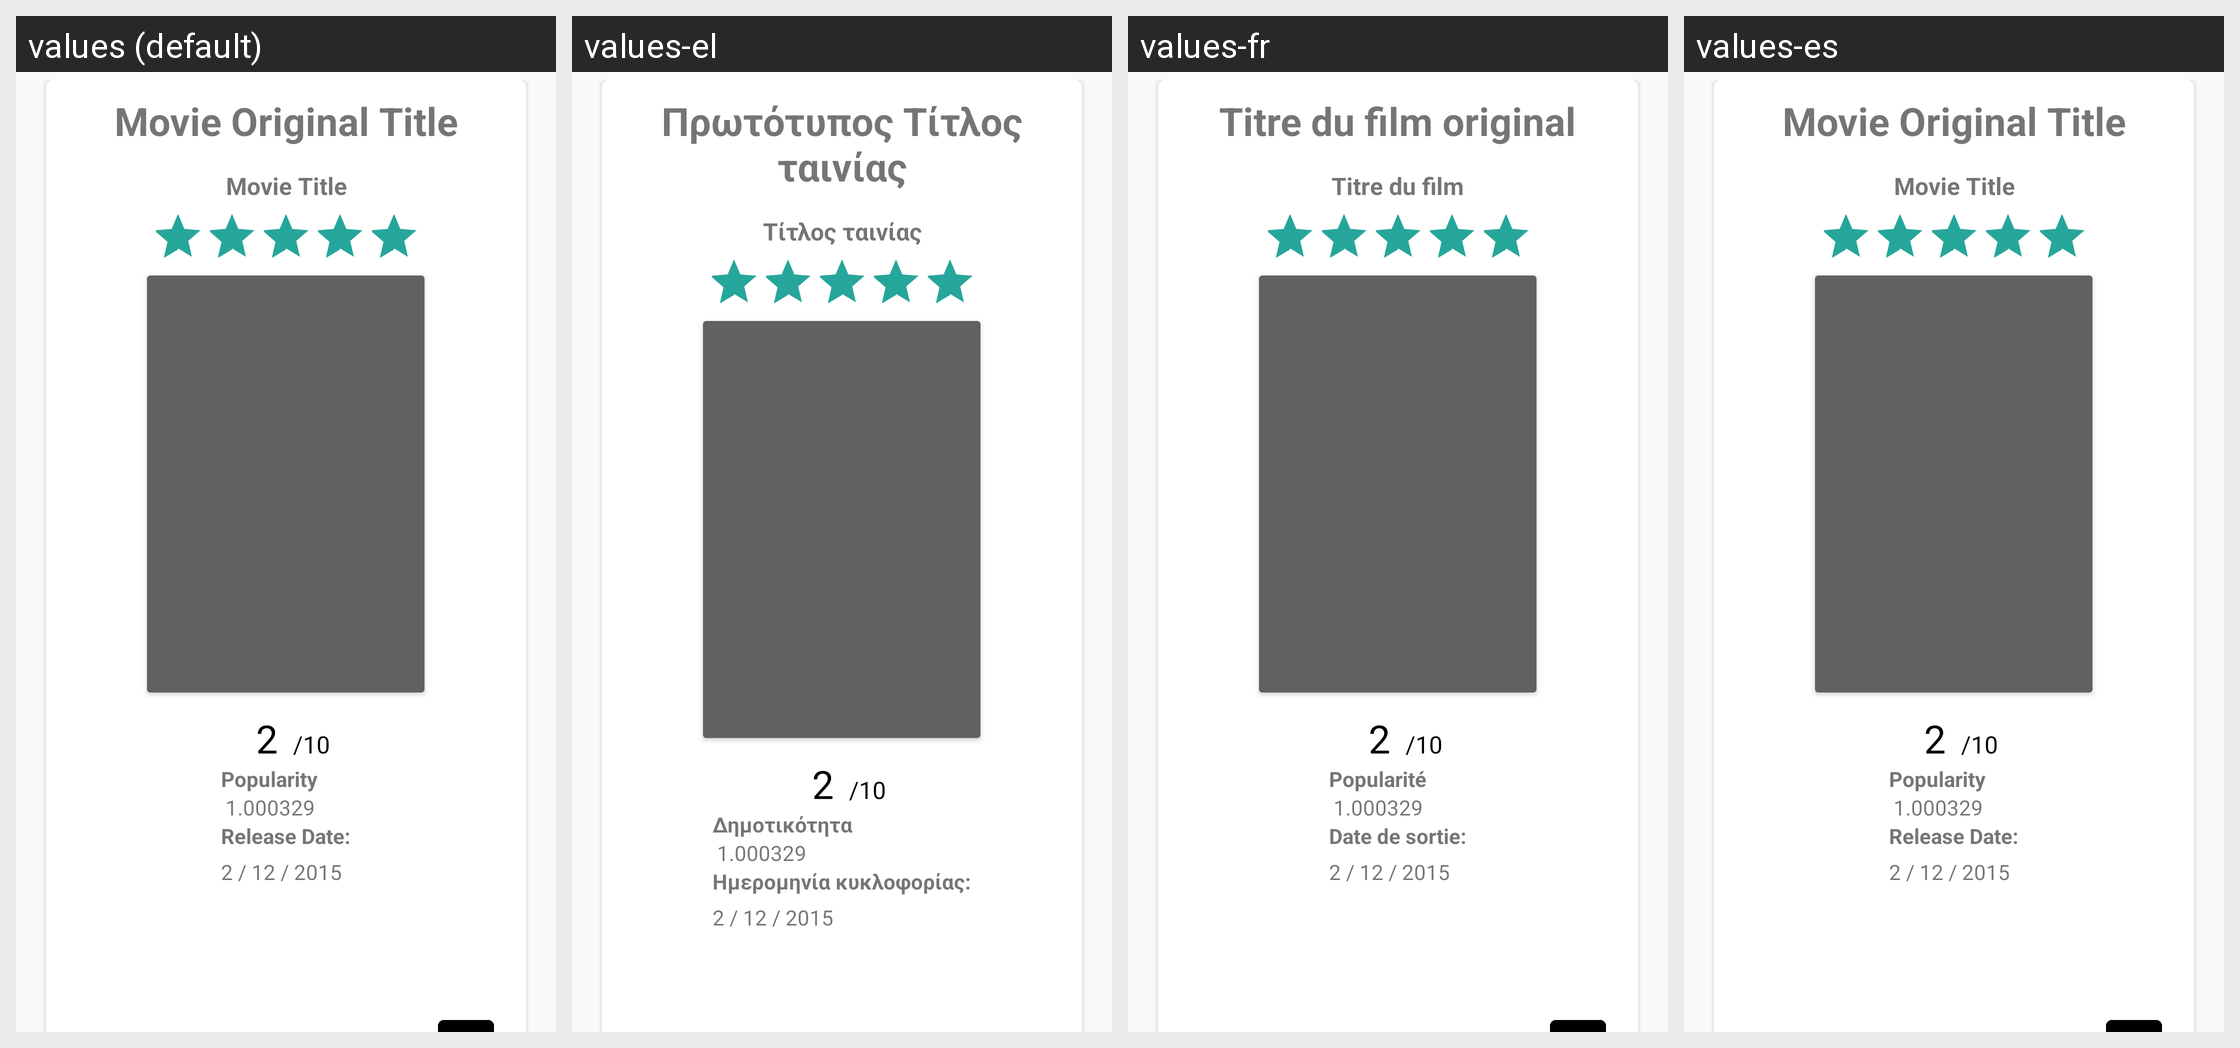

For this localized Android screen grid, give each drawn string resource with its value in every locale shown.
Android screen res/layout/fragment_movie_detail.xml rendered under 4 locales, left to right: values (default), values-el, values-fr, values-es. Device: Nexus 5 (rendered at 1080×1920; each locale shown at half size, 540×960, under a caption strip naming it); theme AppTheme.
Strings drawn on this screen, with the default value and each locale's value (text and hints the layout hard-codes, and strings that could not be matched under every locale, appear in the picture but are not listed):

movie_original_title_string
  values: Movie Original Title
  values-el: Πρωτότυπος Τίτλος ταινίας
  values-fr: Titre du film original
  values-es: Movie Original Title  [not translated; the default value is used]

movie_title_string_resource
  values: Movie Title
  values-el: Τίτλος ταινίας
  values-fr: Titre du film
  values-es: Movie Title  [not translated; the default value is used]

max_rating_with_slash
  values: /10
  values-el: /10  [not translated; the default value is used]
  values-fr: /10  [not translated; the default value is used]
  values-es: /10  [not translated; the default value is used]

popularity_movie_detail_description
  values: Popularity
  values-el: Δημοτικότητα
  values-fr: Popularité
  values-es: Popularity  [not translated; the default value is used]

release_date_string
  values: Release Date:
  values-el: Ημερομηνία κυκλοφορίας:
  values-fr: Date de sortie:
  values-es: Release Date:  [not translated; the default value is used]
